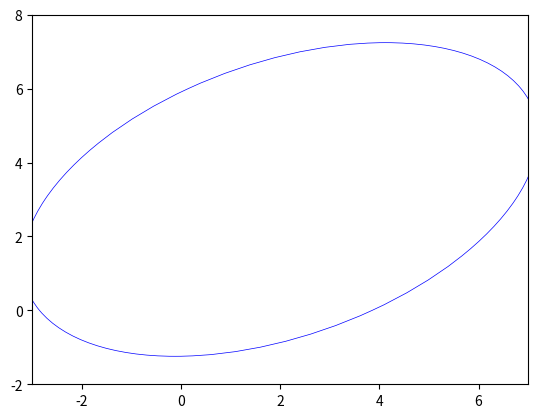

This figure's Python source:
import numpy as np
import matplotlib.pyplot as plt
from matplotlib.patches import Ellipse

def plot_2d_ellipsoid_boundary(mean, covariance, ax=None, color='blue', linewidth=0.5):
    """
    Plot the boundary of a 2D ellipsoid given the mean and covariance matrix.

    Parameters:
    - mean (array-like): The mean of the distribution (2D).
    - covariance (array-like): The covariance matrix (2x2).
    - ax (matplotlib.axes._axes.Axes, optional): Axes on which to plot the ellipsoid.
    - color (str, optional): Color of the ellipsoid boundary.

    Returns:
    - None
    """
    if ax is None:
        fig, ax = plt.subplots()

    # Calculate eigenvalues and eigenvectors of the covariance matrix
    eigenvalues, eigenvectors = np.linalg.eigh(covariance)

    # Sort eigenvalues and corresponding eigenvectors in descending order
    order = eigenvalues.argsort()[::-1]
    eigenvalues = eigenvalues[order]
    eigenvectors = eigenvectors[:, order]
    
    nstd = 3
    # print("eigenvalues: ", eigenvalues)
    width, height = 2 * nstd * np.sqrt(eigenvalues)

    # Calculate the angle of rotation
    angle = np.degrees(np.arctan2(*eigenvectors[:, 0][::-1]))

    # Plot the ellipsoid boundary
    ellipse_boundary = Ellipse(xy=mean, width=width, height=height,
                               angle=angle, fill=False, edgecolor=color, linewidth=linewidth)

    # Add the Ellipse boundary to the plot
    ax.add_patch(ellipse_boundary)

    return ellipse_boundary, ax

if __name__ == '__main__':
    # Example usage:
    mean = np.array([2, 3])  # Mean of the distribution
    covariance = np.array([[3, 1], [1, 2]])  # Covariance matrix

    # Create a plot
    fig, ax = plt.subplots()

    # Plot the boundary of the 2D ellipsoid
    ellipse_boundary, ax = plot_2d_ellipsoid_boundary(mean, covariance, ax)

    # Set axis limits
    ax.set_xlim(mean[0] - 5, mean[0] + 5)
    ax.set_ylim(mean[1] - 5, mean[1] + 5)

    # Show the plot
    plt.show()